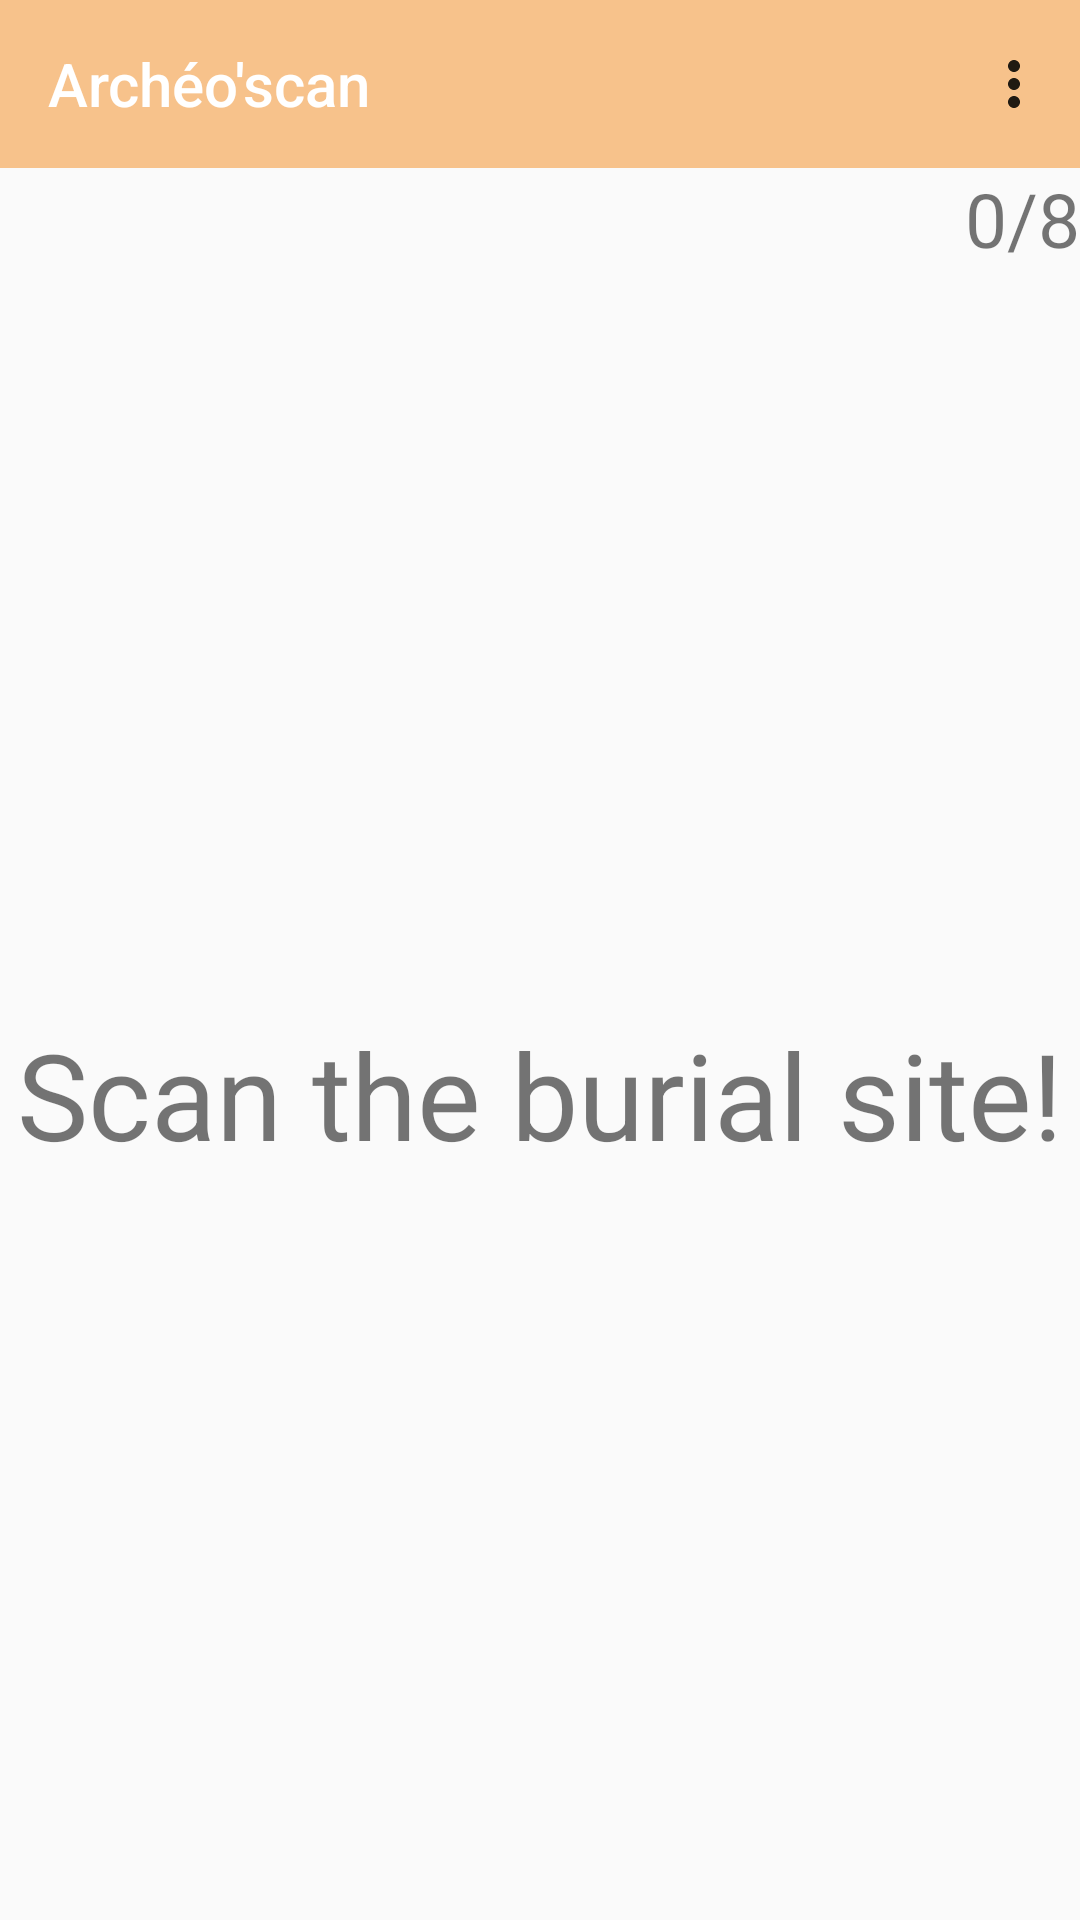

Android layout source for this screen:
<!-- AndroidManifest.xml: application theme AppTheme -->
<!-- res/layout/waiting_for_scan_fragment.xml -->
<?xml version="1.0" encoding="utf-8"?>
<LinearLayout xmlns:android="http://schemas.android.com/apk/res/android"
	android:layout_width="match_parent"
	android:layout_height="match_parent"
	xmlns:app="http://schemas.android.com/apk/res-auto"
	android:orientation="vertical">

	<androidx.appcompat.widget.Toolbar
		android:id="@+id/wait_scan_toolbar"
		style="@style/basic_toolbar"
		app:popupTheme="@style/ThemeOverlay.AppCompat.Light"
		app:menu="@menu/menu_wait_scan"
		app:titleTextColor="@color/white"
		app:title="@string/app_name" />

	<TextView
		android:id="@+id/element_discovered"
		android:layout_width="match_parent"
		android:textAlignment="viewEnd"
		android:layout_height="wrap_content"
		android:textSize="25sp"
		android:text="0/8"
		android:gravity="end" />

	<TextView
		android:id="@+id/wait_scan_main_message"
		android:layout_width="match_parent"
		android:layout_height="wrap_content"
		android:textSize="40sp"
		android:gravity="center"
		android:layout_weight="1"
		android:text="@string/wait_scan"/>
</LinearLayout>
<!-- resources referenced by this layout -->
<resources>
  <color name="white">#FFFFFF</color>
  <string name="app_name" translatable="false">Archéo\'scan</string>
  <string name="wait_scan">Scan the burial site!</string>
  <style name="basic_toolbar">
  		<item name="android:layout_width">match_parent</item>
  		<item name="android:layout_height">?attr/actionBarSize</item>
  		<item name="android:background">?attr/colorPrimary</item>
  		<item name="android:theme">@style/ThemeOverlay.AppCompat.ActionBar</item>
  	</style>
  <style name="AppTheme" parent="Theme.AppCompat.Light.NoActionBar">
  		
  		<item name="colorPrimary">@color/colorPrimary</item>
  		<item name="colorPrimaryDark">@color/colorPrimaryDark</item>
  	</style>
  <color name="colorPrimary">#F7C28B</color>
  <color name="colorPrimaryDark">#A3815E</color>
</resources>
